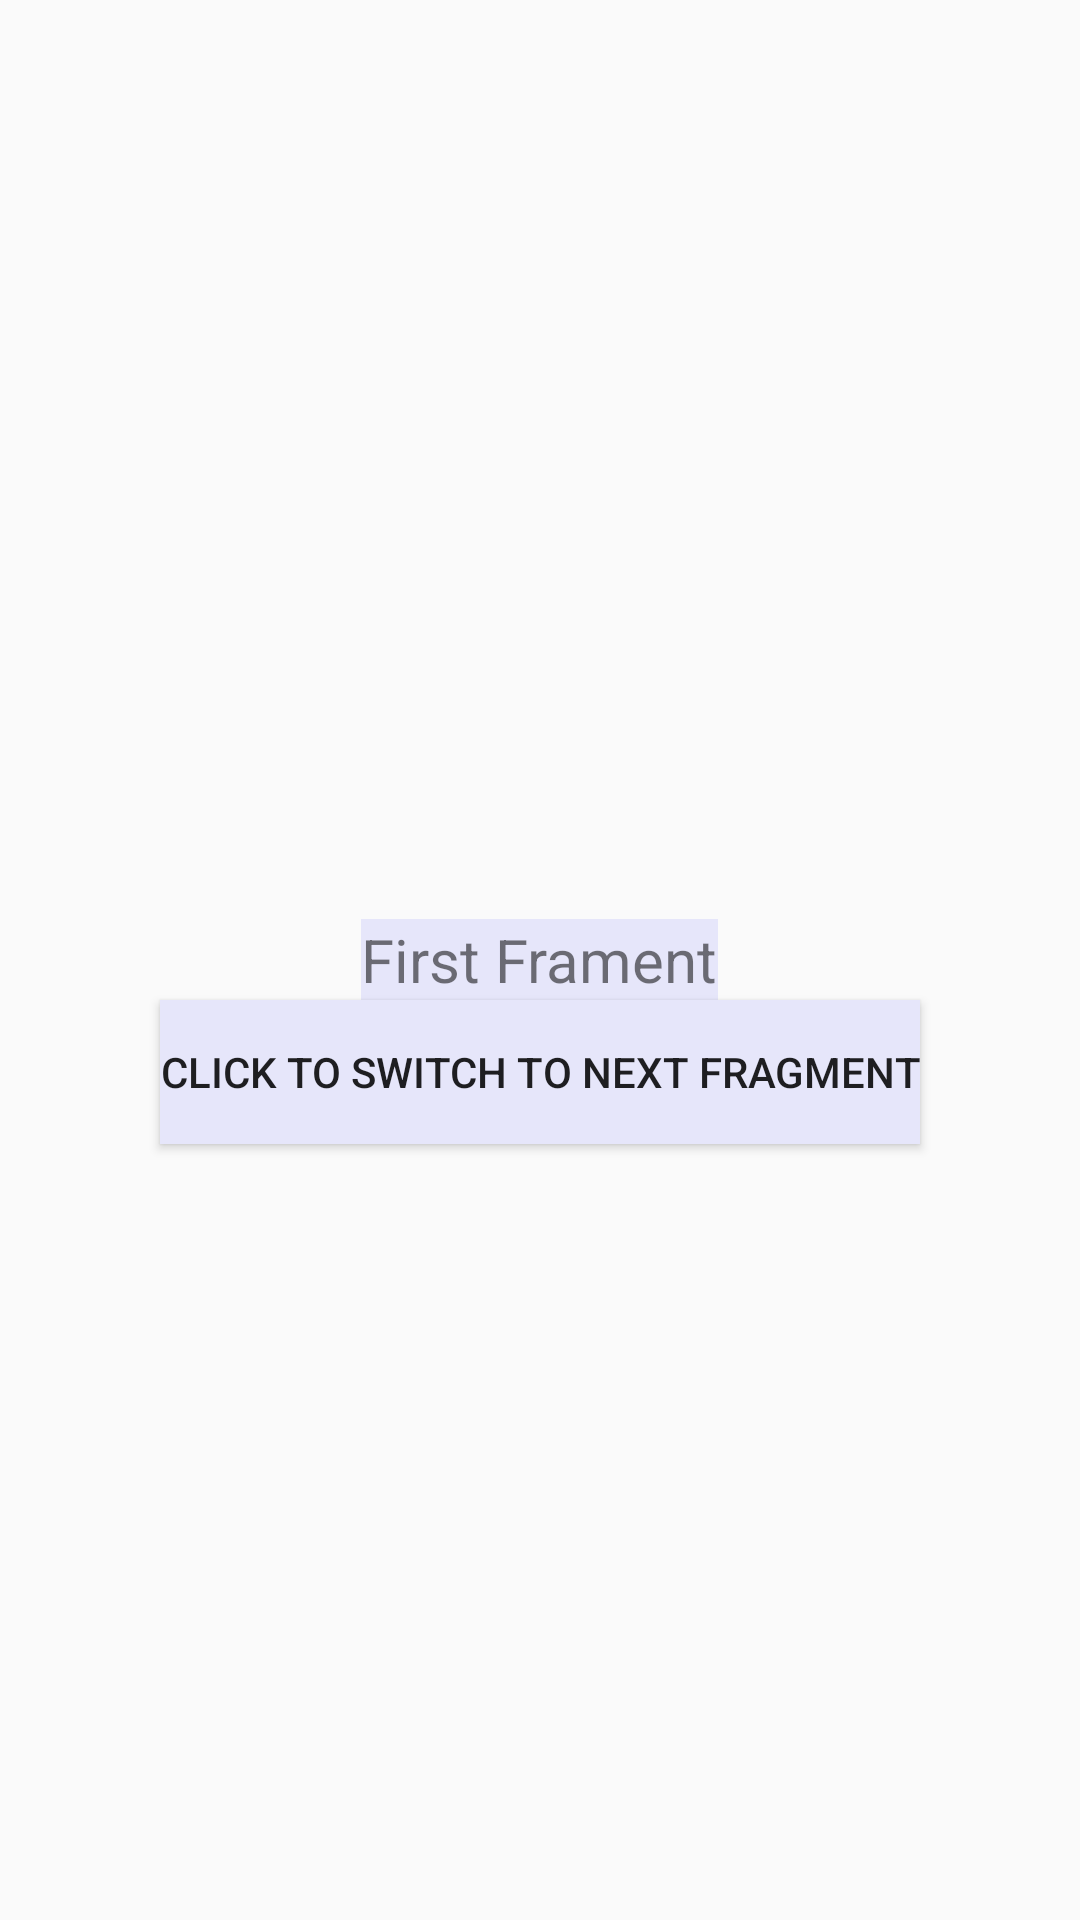

Layout XML and referenced resources for this Android screen:
<!-- AndroidManifest.xml: application theme AppTheme -->
<!-- res/layout/activity_fragment.xml -->
<?xml version="1.0" encoding="utf-8"?>
<RelativeLayout xmlns:android="http://schemas.android.com/apk/res/android"
    android:layout_width="match_parent"
    android:background="@color/purple"
    android:layout_height="match_parent">

    <TextView
        android:id="@+id/firstFragment"
        android:layout_width="wrap_content"
        android:layout_height="wrap_content"
        android:text="First Frament"
        android:layout_centerInParent="true"
        android:textSize="20sp"
        android:background="@color/lightpurple"/>

    <Button
        android:id="@+id/switchFragment"
        android:layout_width="wrap_content"
        android:layout_height="wrap_content"
        android:layout_centerInParent="true"
        android:layout_below="@+id/firstFragment"
        android:text="Click to switch to next fragment"
        android:background="@color/lightpurple"/>
</RelativeLayout>
<!-- resources referenced by this layout -->
<resources>
  <color name="lightpurple">#E6E6FA</color>
  <style name="AppTheme" parent="Theme.AppCompat.Light.NoActionBar">
     
          <item name="colorPrimary">@color/colorPrimary</item>
          <item name="colorPrimaryDark">@color/colorPrimaryDark</item>
          <item name="colorAccent">@color/colorAccent</item>
      
      </style>
  <color name="colorPrimary">#551A8B</color>
  <color name="colorPrimaryDark">#551A8B</color>
  <color name="colorAccent">#000</color>
</resources>
